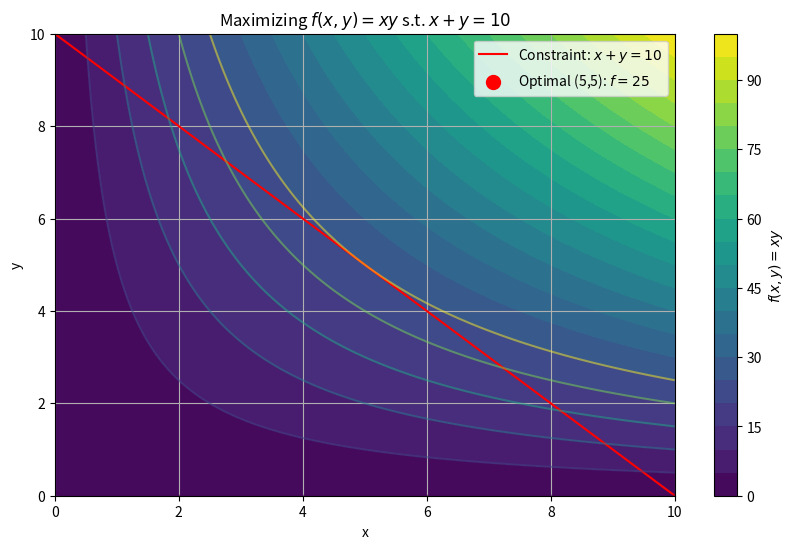

Source code (Python):
import numpy as np
import matplotlib.pyplot as plt

# Constraint line
x = np.linspace(0, 10, 100)
y = 10 - x

# Objective function contours
X, Y = np.meshgrid(np.linspace(0, 10, 100), np.linspace(0, 10, 100))
Z = X * Y

plt.figure(figsize=(10, 6))
plt.plot(x, y, 'r-', label='Constraint: $x + y = 10$')
plt.contour(X, Y, Z, levels=np.arange(0, 26, 5), cmap='viridis', alpha=0.5)
plt.scatter(5, 5, color='red', s=100, label=f'Optimal (5,5): $f=25$')
plt.xlabel('x')
plt.ylabel('y')
plt.title('Maximizing $f(x,y)=xy$ s.t. $x+y=10$')
plt.legend()
plt.grid()
plt.colorbar(plt.contourf(X, Y, Z, levels=20), label='$f(x,y)=xy$')
plt.show()